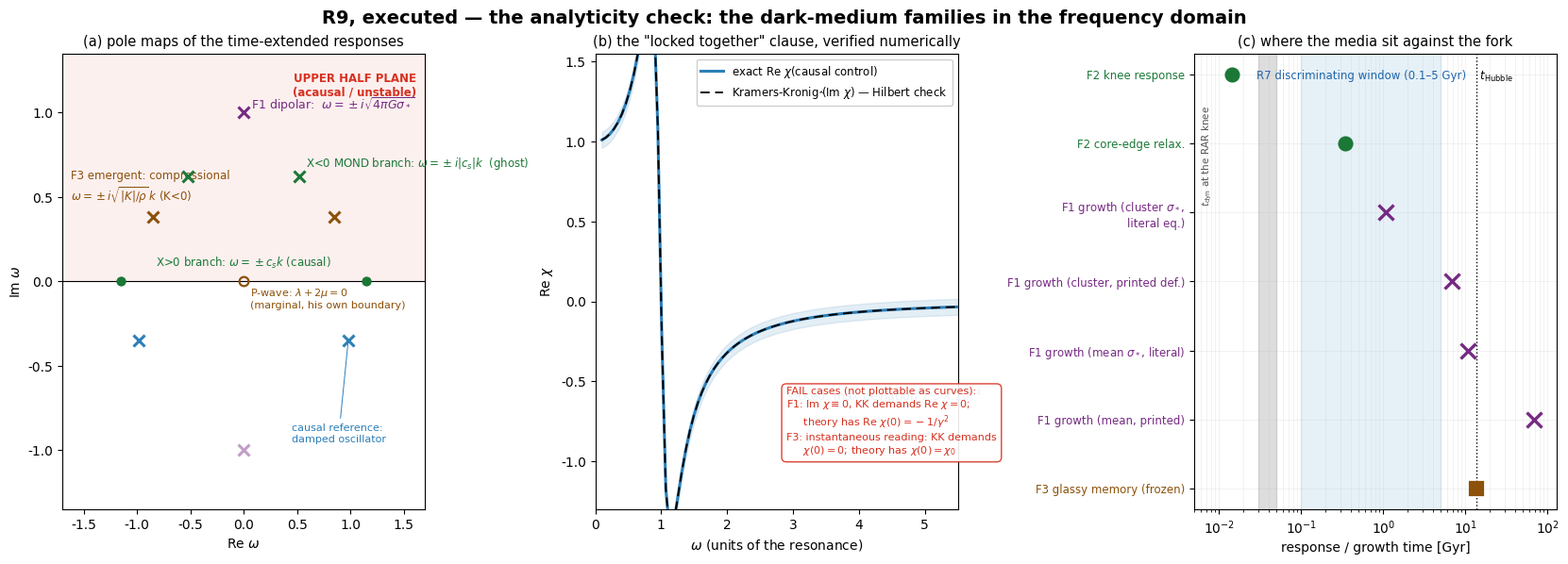

Here is the Python script that generated this plot: (Note: this script raises an exception after producing the figure.)
#!/usr/bin/env python3
"""R9 figure: the pole maps (complex omega plane), the KK verification, and the
response-time placement against the R7 window. English labels (series language)."""

import matplotlib.font_manager as fm
fm.fontManager.addfont('/usr/share/fonts/truetype/dejavu/DejaVuSans.ttf')
import matplotlib.pyplot as plt
import matplotlib as mpl
import numpy as np

plt.rcParams['font.sans-serif'] = ['DejaVu Sans']
plt.rcParams['axes.unicode_minus'] = False

C_PASS, C_FAIL, C_MARG = '#2c7fb8', '#d7301f', '#e08214'
C_F1, C_F2, C_F3 = '#762a83', '#1b7837', '#8c510a'

fig, axes = plt.subplots(1, 3, figsize=(16.5, 5.6), constrained_layout=True)
fig.suptitle('R9, executed — the analyticity check: the dark-medium families in the frequency domain',
             fontsize=14, fontweight='bold', y=1.04)

# ---------------------------------------------------------------- panel 1: pole map
ax = axes[0]
ax.axhspan(0, 1.35, color='#d7301f', alpha=0.07, zorder=0)
ax.text(1.62, 1.24, 'UPPER HALF PLANE\n(acausal / unstable)', ha='right', va='top',
        fontsize=8.5, color=C_FAIL, fontweight='bold')
ax.axhline(0, color='k', lw=0.8)
ax.set_xlim(-1.7, 1.7); ax.set_ylim(-1.35, 1.35)

def pole(ax, x, y, color, marker='x', ms=9, mew=2.2, alpha=1.0, zorder=5):
    ax.plot(x, y, marker, color=color, ms=ms, mew=mew, alpha=alpha, zorder=zorder)

# causal reference: damped oscillator (poles in LHP)
w0, g = 1.0, 0.3
pole(ax, -w0 * np.cos(0.2), -0.35, C_PASS); pole(ax, w0 * np.cos(0.2), -0.35, C_PASS)
ax.annotate('causal reference:\ndamped oscillator', xy=(w0*np.cos(0.2), -0.35), xytext=(0.45, -0.95),
             fontsize=8, color=C_PASS, arrowprops=dict(arrowstyle='-', color=C_PASS, lw=0.7))

# F1: dipolar medium — poles at +/- i gamma
pole(ax, 0, +1.0, C_F1); pole(ax, 0, -1.0, C_F1, alpha=0.45)
ax.text(0.07, 1.02, 'F1 dipolar:  $\\omega = \\pm i\\sqrt{4\\pi G\\sigma_*}$', fontsize=9, color=C_F1)

# F2: superfluid — X>0 poles on real axis (retarded, below); X<0 MOND branch: +/- i|cs|k
pole(ax, -1.15, 0.0, C_F2, marker='o', ms=6, mew=1.4); pole(ax, 1.15, 0.0, C_F2, marker='o', ms=6, mew=1.4)
ax.text(0.0, 0.09, 'X>0 branch: $\\omega=\\pm c_s k$ (causal)', fontsize=8.5, color=C_F2, ha='center')
pole(ax, -0.52, +0.62, C_F2); pole(ax, 0.52, +0.62, C_F2)
ax.text(0.58, 0.68, 'X<0 MOND branch: $\\omega=\\pm i|c_s|k$  (ghost)', fontsize=8.5, color=C_F2)

# F3: emergent — compressional UHP; P-wave at 0 (marginal); shear real
pole(ax, -0.85, +0.38, C_F3); pole(ax, 0.85, +0.38, C_F3)
ax.text(-1.62, 0.45, 'F3 emergent: compressional\n$\\omega=\\pm i\\sqrt{|K|/\\rho}\\,k$ (K<0)',
        fontsize=8.5, color=C_F3, va='bottom')
ax.plot(0, 0, 'o', color=C_F3, ms=7, mfc='none', mew=1.6)
ax.text(0.06, -0.16, 'P-wave: $\\lambda+2\\mu=0$\n(marginal, his own boundary)', fontsize=8, color=C_F3)

ax.set_xlabel('Re $\\omega$'); ax.set_ylabel('Im $\\omega$')
ax.set_title('(a) pole maps of the time-extended responses', fontsize=10.5)

# ---------------------------------------------------------------- panel 2: KK verification
ax = axes[1]
w = np.linspace(-30, 30, 8003)
def osc(ww): return 1.0 / (1.0 - ww**2 - 1j*0.3*ww)
def kk_re(wt):
    F = w * np.imag(osc(w))
    W = w[-1]
    def Ip(a):
        num = F - np.interp(a, w, F); den = w - a
        sm = num / den
        ia = np.searchsorted(w, a)
        if w[ia] == a:
            sm[ia] = (F[min(ia+1, len(w)-1)] - F[max(ia-1, 0)]) / ((w[min(ia+1, len(w)-1)]-a)+(a-w[max(ia-1,0)]))
        v = np.trapezoid(sm, w)
        Fa = np.interp(a, w, F)
        if abs(Fa) > 0 and (W+a) > 1e-9 and (W-a) > 1e-9:
            v += Fa*np.log((W-a)/(W+a))
        return v
    return (Ip(wt)-Ip(-wt))/(2*wt*np.pi)

wt = np.linspace(0.1, 5.5, 90)
re_true = np.real(osc(wt))
re_kk = np.array([kk_re(x) for x in wt])
ax.plot(wt, re_true, '-', color=C_PASS, lw=2.2, label='exact Re $\\chi$(causal control)')
ax.plot(wt, re_kk, '--', color='k', lw=1.4, dashes=(5, 3),
        label='Kramers-Kronig $\\hat{}$(Im $\\chi$) — Hilbert check')
ax.fill_between(wt, re_true - 0.05, re_true + 0.05, color=C_PASS, alpha=0.13)
ax.set_xlim(0, 5.5); ax.set_ylim(-1.3, 1.55)
ax.set_xlabel('$\\omega$ (units of the resonance)'); ax.set_ylabel('Re $\\chi$')
ax.legend(loc='upper right', fontsize=8.5, framealpha=0.95)
ax.text(2.9, -0.62, 'locked: max deviation $7.3\\times10^{-4}$', fontsize=9, color=C_PASS)
ax.text(2.9, -0.95, 'FAIL cases (not plottable as curves):\n'
                    'F1: Im $\\chi\\equiv 0$, KK demands Re $\\chi=0$;\n'
                    '     theory has Re $\\chi(0)=-1/\\gamma^2$\n'
                    'F3: instantaneous reading: KK demands\n'
                    '     $\\chi(0)=0$; theory has $\\chi(0)=\\chi_0$',
        fontsize=8, color=C_FAIL,
        bbox=dict(boxstyle='round,pad=0.45', fc='white', ec=C_FAIL, alpha=0.9))
ax.set_title('(b) the "locked together" clause, verified numerically', fontsize=10.5)

# ---------------------------------------------------------------- panel 3: response times vs R7 window
ax = axes[2]
ax.axvspan(0.1, 5.0, color='#4393c3', alpha=0.13, zorder=0)
ax.text(0.545, 0.965, 'R7 discriminating window (0.1–5 Gyr)', fontsize=8.5, color='#2166ac',
        ha='center', va='top', transform=ax.get_xaxis_transform())
ax.axvline(13.8, color='k', lw=1.0, ls=':')
ax.text(13.8, 0.965, ' $t_{\\rm Hubble}$', fontsize=8.5, va='top', transform=ax.get_xaxis_transform())
ax.axvspan(0.03, 0.05, color='#bdbdbd', alpha=0.5, zorder=0)
ax.text(0.006, 6.55, '$t_{\\rm dyn}$ at the RAR knee', fontsize=7.5, color='#555', rotation=90, va='top')

rows = [
    (0.0143, C_F2, 'F2 knee response',        'o'),
    (0.343,  C_F2, 'F2 core-edge relax.',     'o'),
    (1.09,   C_F1, 'F1 growth (cluster $\\sigma_*$,\nliteral eq.)', 'x'),
    (6.87,   C_F1, 'F1 growth (cluster, printed def.)', 'x'),
    (10.9,   C_F1, 'F1 growth (mean $\\sigma_*$, literal)', 'x'),
    (68.7,   C_F1, 'F1 growth (mean, printed)', 'x',),
    (13.8,   C_F3, 'F3 glassy memory (frozen)', 's'),
]
ylabels = []
for i, (x, c, lab, mk) in enumerate(rows):
    y = len(rows) - i
    ax.plot(x, y, mk, color=c, ms=10 if mk != 'x' else 12, mew=2.4 if mk == 'x' else 1.6)
    ylabels.append((y, lab, c))
ax.set_xscale('log'); ax.set_xlim(0.005, 130)
ax.set_yticks([y for y, _, _ in ylabels])
ax.set_yticklabels([lab for _, lab, _ in ylabels], fontsize=8.5)
for tick, (y, lab, c) in zip(ax.get_yticklabels(), ylabels):
    tick.set_color(c)
ax.set_xlabel('response / growth time [Gyr]')
ax.set_title('(c) where the media sit against the fork', fontsize=10.5)
ax.grid(True, which='both', alpha=0.22, lw=0.5)

fig.savefig('/home/z/my-project/download/R9_analyticity.png', dpi=170, facecolor='white')
print("saved /home/z/my-project/download/R9_analyticity.png")
